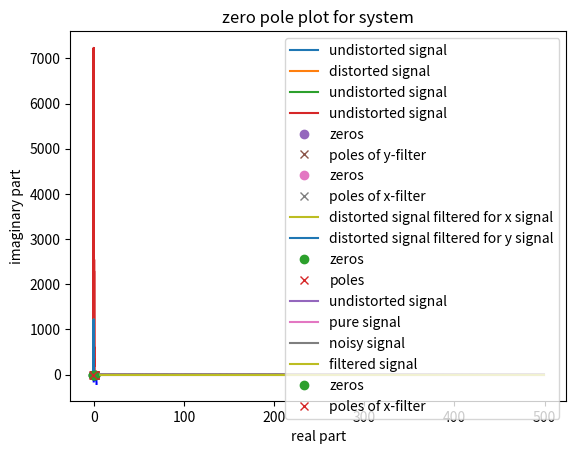

Here is the Python script that generated this plot:
import scipy.signal as sig
import numpy as np
import matplotlib.pyplot as plt
import scipy.fft as fft

L = 500
A = 1 / 4
fx = 0.04
fy = 0.10
n = np.arange(500)
r = 0.999

noise = np.random.normal(size=L)
signal_x= A * np.cos(2 * np.pi * fx * n)
signal_y= A * np.cos(2 * np.pi * fy * n)
signal = signal_x + signal_y
noisy_signal = signal + noise

Fast_and_Furious_Tansform = fft.fft(signal, n=2048)
NoisyFFT = fft.fft(noisy_signal, n=2048)
numerator_poly1 = [1, 1]
numerator_poly2 = [1,-1]

 
b0x = (1 - r) * np.sqrt(1 + r ** 2 - 2 * r * np.cos(4 * np.pi * fx))/np.sqrt(2*(1-np.cos(2*np.pi*fx)))
b0y = (1 - r) * np.sqrt(1 + r ** 2 - 2 * r * np.cos(4 * np.pi * fy))/np.sqrt(2*(1-np.cos(2*np.pi*fy)))

# polynomials for numerators
filter_num_x = b0x * sig.convolve(numerator_poly1, numerator_poly2)
filter_num_y = b0y * sig.convolve(numerator_poly1, numerator_poly2)

# polynomials for denominators in factorized form
x_filter_denom_poly1, x_filter_denom_poly2 = [1, -r * np.exp(1j * 2 * np.pi * fx)], [1, -r * np.exp(-1j * 2 * np.pi * fx)]
y_filter_denom_poly1, y_filter_denom_poly2 = [1, -r * np.exp(1j * 2 * np.pi * fy)], [1, -r * np.exp(-1j * 2 * np.pi * fy)]

# convolve to find polynomials proper polynomials
x_filter_denominator = sig.convolve(x_filter_denom_poly1, x_filter_denom_poly2)
y_filter_denominator = sig.convolve(y_filter_denom_poly1,y_filter_denom_poly2)

# filter that shit
distorted_signal_x_filtered = sig.lfilter(filter_num_x, x_filter_denominator,noisy_signal)
distorted_signal_y_filtered = sig.lfilter(filter_num_y, y_filter_denominator,noisy_signal)

# plot those zeros and poles
zeros=[1,-1]
poles_x=[r * np.exp(1j * 2 * np.pi * fx), r * np.exp(-1j * 2 * np.pi * fx)]
poles_y=[r * np.exp(1j * 2 * np.pi * fy), r * np.exp(-1j * 2 * np.pi * fy)]
theta=np.linspace(0, 2 * np.pi, 10000)


def task4a():

    # undistorted signal
    plt.plot(signal,label="undistorted signal")
    plt.xlabel("samples")
    plt.ylabel("amplitude")
    plt.title("Undistorted signal")
    plt.savefig("Digsig4_undistorted_signal.pdf")
    plt.show()

    # distorted signal
    plt.plot(noisy_signal,label="distorted signal")
    plt.title("Distorted signal")
    plt.xlabel("samples")
    plt.ylabel("amplitude")
    plt.savefig("Digsig4_distorted_signal.pdf")
    plt.show()

    # undistorted fft
    plt.plot(fft.fftfreq(2048),np.abs(Fast_and_Furious_Tansform)**2, label="undistorted signal")
    plt.xlabel("freq")
    plt.ylabel("Spectral density")
    plt.title("Spectral density plot(Undistorted)")
    plt.savefig("Digsig4_undistorted_spectral_desnity.pdf")
    plt.show()

    # distorted fft
    plt.plot(fft.fftfreq(2048),np.abs(NoisyFFT)** 2, label="undistorted signal")
    plt.xlabel("freq")
    plt.ylabel("Spectral density")
    plt.title("Spectral density plot(distorted)")
    plt.savefig("Digsig4_distorted_spectral_desnity.pdf")
    plt.show()


def task4b():
    # freqency response of x filter
    w, h = sig.freqz(filter_num_x, x_filter_denominator)
    plt.plot(w, 20 * np.log10(abs(h)), "b")
    plt.title("frequency response of x filter")
    plt.xlabel("Normalized freqency (radians/cycle)")
    plt.ylabel("Magnitude (dB)")
    plt.savefig("Digsig4_xfilter_freqresp.pdf")
    plt.show()
    # freqency response of y filter
    w, h = sig.freqz(filter_num_y, y_filter_denominator)
    plt.plot(w, 20 * np.log10(abs(h)),"b")
    plt.title("frequency response of x filter")
    plt.ylabel("Magnitude (dB)")
    plt.xlabel("Normalized freqency (radians/cycle)")
    plt.savefig("Digsig4_yfilter_freqresp.pdf")
    plt.show()

    # zero-pole plot of y filter
    plt.plot(np.sin(theta),np.cos(theta),"--k",)
    plt.plot(np.real(zeros),np.imag(zeros),"o",label="zeros")
    plt.plot(np.real(poles_y),np.imag(poles_y),"x",label="poles of y-filter")
    plt.xlabel("real part")
    plt.ylabel("imaginary part")
    plt.title("zero pole plot for resonator y-filter")
    plt.legend(loc="upper right")
    plt.savefig("Digsig4_ZP_y_plot.pdf")
    plt.show()


    # zero-pole plot of y filter
    plt.plot(np.sin(theta),np.cos(theta),"--k",)
    plt.plot(np.real(zeros),np.imag(zeros),"o",label="zeros")
    plt.plot(np.real(poles_x),np.imag(poles_x),"x",label="poles of x-filter")
    plt.xlabel("real part")
    plt.ylabel("imaginary part")
    plt.title("zero pole plot for resonator x-filter")
    plt.legend(loc="upper right")
    plt.savefig("Digsig4_ZP_x_plot.pdf")
    plt.show()


def task4c():
    
    # x filtered signal
    plt.plot(distorted_signal_x_filtered, label="distorted signal filtered for x signal")
    plt.title("Distorted signal filtered for x")
    plt.xlabel("samples")
    plt.ylabel("amplitude")
    plt.savefig("Digsig4_distorted_signal_x_filtered.pdf")
    plt.show()


    # x filtered spectral density
    plt.plot(np.fft.fftfreq(n=2048), np.abs(np.fft.fft(distorted_signal_x_filtered,n=2048))**2)
    plt.xlabel("normalized freqencies")
    plt.ylabel("amplitudes")
    plt.title("specral density of x-filterd system")
    plt.savefig("Digsig4_specdensity_x_filter.pdf")
    plt.show()


    # y filtered signal
    plt.plot(distorted_signal_y_filtered, label="distorted signal filtered for y signal")
    plt.title("Distorted signal filtered for y")
    plt.xlabel("samples")
    plt.ylabel("amplitude")
    plt.savefig("Digsig4_distorted_signal_y_filtered.pdf")
    plt.show()

    # y filtered spectral density
    plt.plot(np.fft.fftfreq(n=2048), np.abs(np.fft.fft(distorted_signal_y_filtered,n=2048))**2)
    plt.xlabel("normalized freqencies")
    plt.ylabel("amplitudes")
    plt.title("specral density of y-filterd system")
    plt.savefig("Digsig4_specdensity_y_filter.pdf")
    plt.show()


def task4d():

    totalfilter_numerator=sig.convolve(filter_num_x, filter_num_y)
    totalfilter_denominator=sig.convolve(x_filter_denominator,y_filter_denominator)
    total_filtered_signal=sig.lfilter(totalfilter_numerator, totalfilter_denominator,noisy_signal)


    # Freqency magnituede response of total filter
    w, h = sig.freqz(totalfilter_numerator, totalfilter_denominator)
    plt.plot(w, 20 * np.log10(abs(h)), "b")
    plt.ylabel("magnitude")
    plt.xlabel("normalized freqency (cycles/samples)")
    plt.title("frequency response of x filter")
    plt.savefig("Digsig4_fullfilter_mag_resp.pdf")
    plt.show()


    # pole zero plot of total filter
    plt.plot(np.sin(theta),np.cos(theta),"--k",)
    total_zeros = zeros + zeros
    total_poles = poles_x + poles_y


    plt.plot(np.real(total_zeros), np.imag(total_zeros), "o", label="zeros")
    plt.plot(np.real(total_poles), np.imag(total_poles), "x", label="poles")
    plt.xlabel("real part")
    plt.ylabel("imaginary part")
    plt.title("zero pole plot for resonator filter")
    plt.savefig("Digsig4_fullfilter_ZPplot.pdf")
    plt.show()


    # x and y filteded signal 
    plt.plot(total_filtered_signal,label="undistorted signal")
    plt.xlabel("samples")
    plt.ylabel("amplitude")
    plt.title("Doublefiltered signal")
    plt.savefig("Digsig4_doublefiltered_signal.pdf")
    plt.show()


     # total filtered spectral density
    plt.plot(np.fft.fftfreq(n=2048), np.abs(np.fft.fft(total_filtered_signal,n=2048))**2)
    plt.xlabel("normalized freqencies")
    plt.ylabel("amplitudes")
    plt.title("specral density of doubel-filtered system")
    plt.savefig("Digsig4_doublefilter_specdensity.pdf")
    plt.show()


    # comparative plot of signals. 
    plt.plot(signal,label="pure signal")
    plt.plot(noisy_signal,label="noisy signal")
    plt.plot(total_filtered_signal,label="filtered signal")
    plt.legend(loc="upper right")
    plt.xlabel("sample")
    plt.ylabel("signal strength")
    plt.savefig("digsig4_comparative_plots.pdf")
    plt.show()

    # comparative plot of spectrum
 
    plt.plot(np.fft.fftfreq(n=2048), np.abs(np.fft.fft(distorted_signal_x_filtered,n=2048))**2)
    plt.plot(np.fft.fftfreq(n=2048), np.abs(np.fft.fft(distorted_signal_y_filtered,n=2048))**2)
    plt.plot(np.fft.fftfreq(n=2048), np.abs(np.fft.fft(total_filtered_signal,n=2048))**2)
    plt.xlabel("normalized freqencies")
    plt.ylabel("amplitudes")
    plt.title("specral density of double-filtered system")
    plt.savefig("Digsig4_comparative_specdensity.pdf")
    plt.legend(loc="upper right")
    plt.show()


task4a()
task4b()
task4c()
task4d()

# zero-pole plot of x and y filters
plt.plot(np.sin(theta),np.cos(theta),"--k",)
plt.plot(0,0,"o",label="zeros")
plt.plot(-0.9,0,"x",label="poles of x-filter")
plt.xlabel("real part")
plt.ylabel("imaginary part")
plt.title("zero pole plot for system")
plt.legend(loc="upper right")
plt.savefig("Digsig4_task_1a_ZPa=-0.9.pdf")
plt.show()